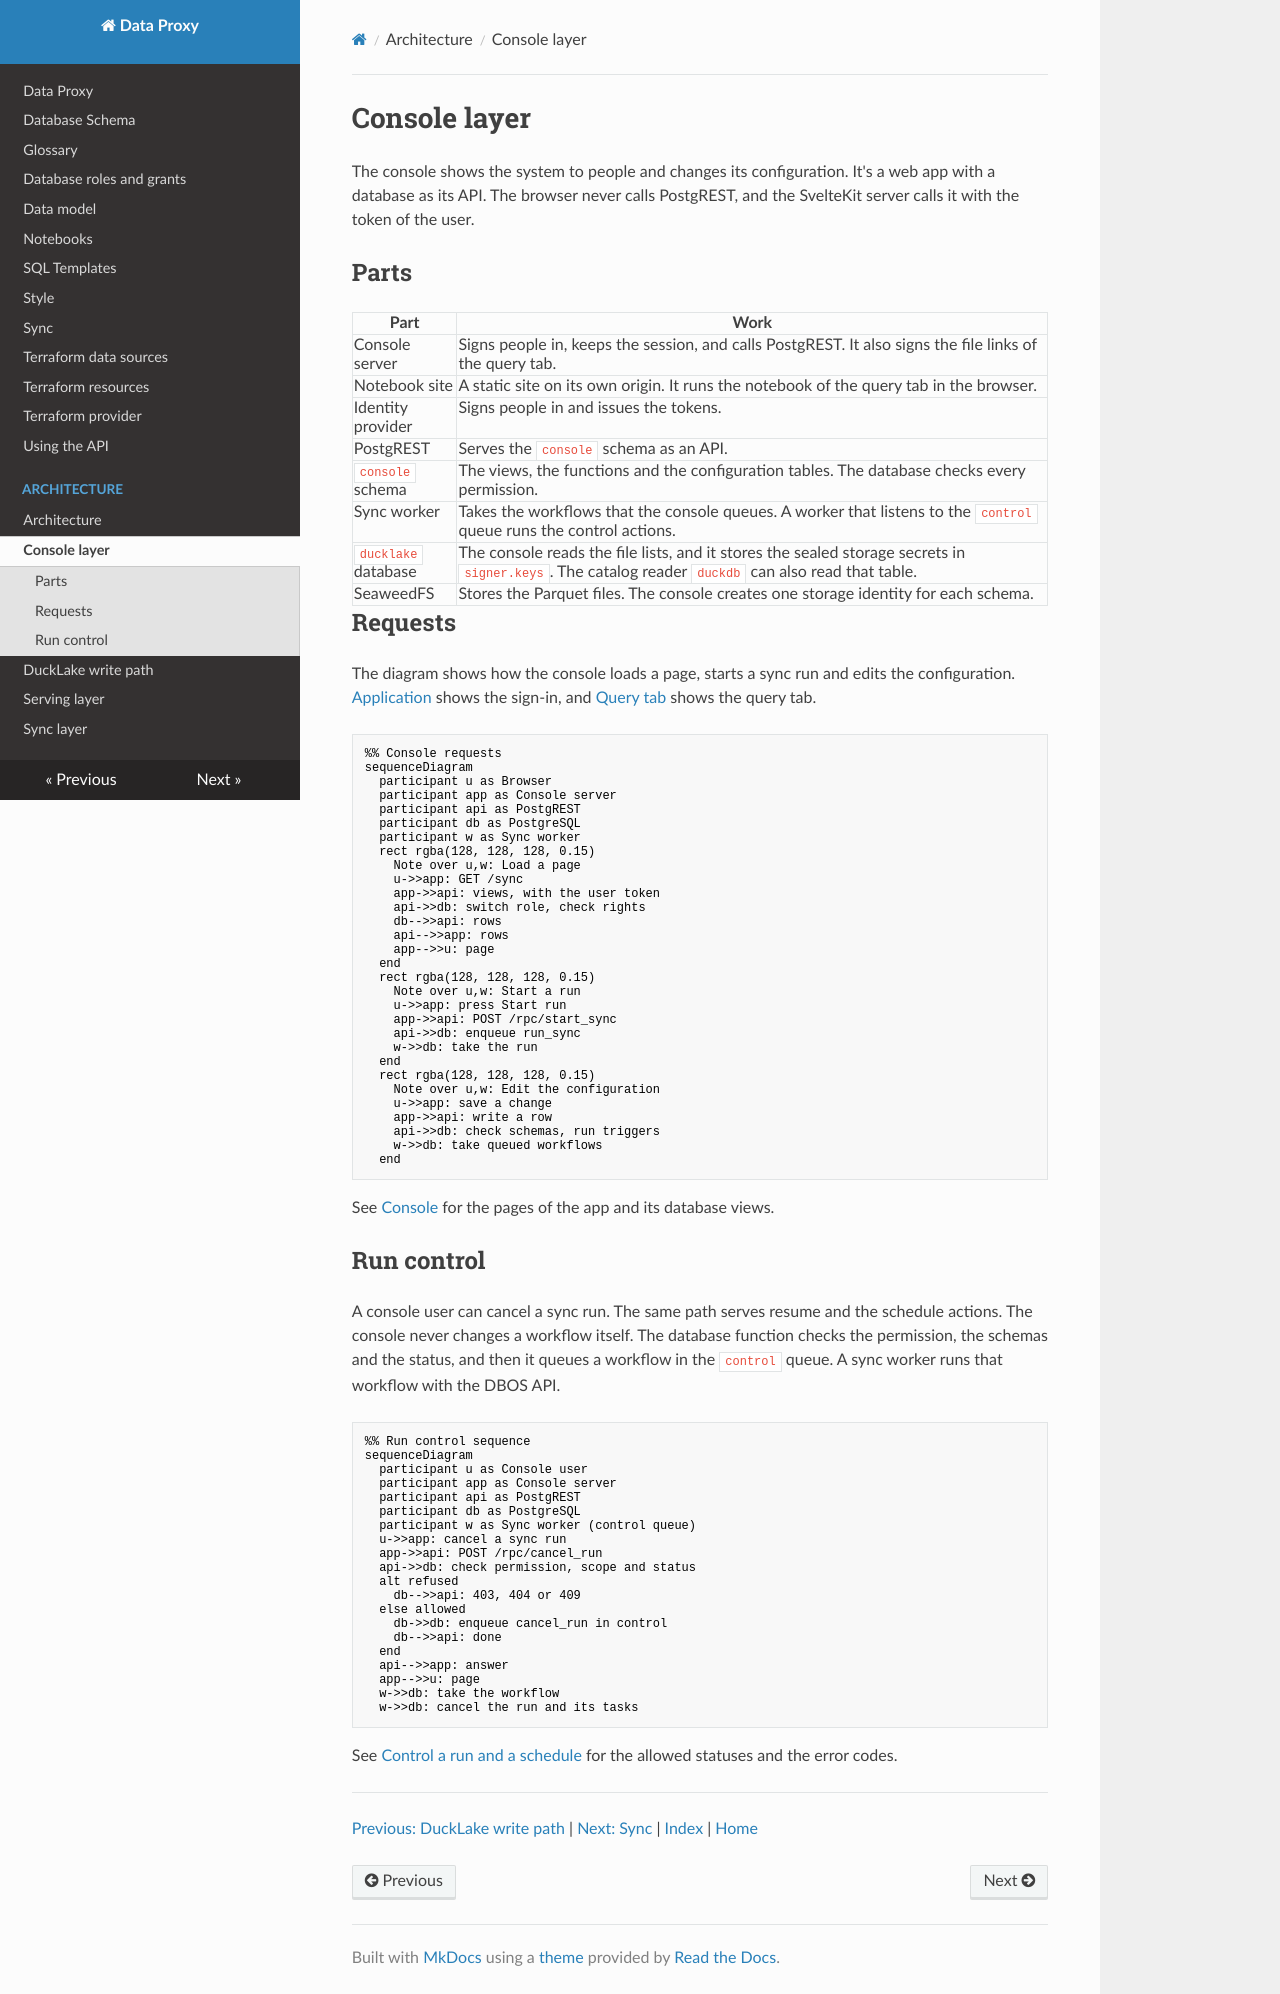

repository: prefeitura-rio/data-proxy · page: architecture/console/index.html · generator: mkdocs

# Console layer

The console shows the system to people and changes its configuration. It's a web app with a database as its API. The browser never calls PostgREST, and the SvelteKit server calls it with the token of the user.

## Parts

| Part | Work |
| --- | --- |
| Console server | Signs people in, keeps the session, and calls PostgREST. It also signs the file links of the query tab. |
| Notebook site | A static site on its own origin. It runs the notebook of the query tab in the browser. |
| Identity provider | Signs people in and issues the tokens. |
| PostgREST | Serves the `console` schema as an API. |
| `console` schema | The views, the functions and the configuration tables. The database checks every permission. |
| Sync worker | Takes the workflows that the console queues. A worker that listens to the `control` queue runs the control actions. |
| `ducklake` database | The console reads the file lists, and it stores the sealed storage secrets in `signer.keys`. The catalog reader `duckdb` can also read that table. |
| SeaweedFS | Stores the Parquet files. The console creates one storage identity for each schema. |

## Requests

The diagram shows how the console loads a page, starts a sync run and edits the configuration. [Application](../console/app.md) shows the sign-in, and [Query tab](../console/query.md) shows the query tab.

```mermaid
%% Console requests
sequenceDiagram
  participant u as Browser
  participant app as Console server
  participant api as PostgREST
  participant db as PostgreSQL
  participant w as Sync worker
  rect rgba(128, 128, 128, 0.15)
    Note over u,w: Load a page
    u->>app: GET /sync
    app->>api: views, with the user token
    api->>db: switch role, check rights
    db-->>api: rows
    api-->>app: rows
    app-->>u: page
  end
  rect rgba(128, 128, 128, 0.15)
    Note over u,w: Start a run
    u->>app: press Start run
    app->>api: POST /rpc/start_sync
    api->>db: enqueue run_sync
    w->>db: take the run
  end
  rect rgba(128, 128, 128, 0.15)
    Note over u,w: Edit the configuration
    u->>app: save a change
    app->>api: write a row
    api->>db: check schemas, run triggers
    w->>db: take queued workflows
  end
```

See [Console](../console/index.md) for the pages of the app and its database views.

## Run control

A console user can cancel a sync run. The same path serves resume and the schedule actions. The console never changes a workflow itself. The database function checks the permission, the schemas and the status, and then it queues a workflow in the `control` queue. A sync worker runs that workflow with the DBOS API.

```mermaid
%% Run control sequence
sequenceDiagram
  participant u as Console user
  participant app as Console server
  participant api as PostgREST
  participant db as PostgreSQL
  participant w as Sync worker (control queue)
  u->>app: cancel a sync run
  app->>api: POST /rpc/cancel_run
  api->>db: check permission, scope and status
  alt refused
    db-->>api: 403, 404 or 409
  else allowed
    db->>db: enqueue cancel_run in control
    db-->>api: done
  end
  api-->>app: answer
  app-->>u: page
  w->>db: take the workflow
  w->>db: cancel the run and its tasks
```

See [Control a run and a schedule](../console/runs.md) for the allowed statuses and the error codes.

<!-- nav:start -->
---

[Previous: DuckLake write path](./publish.md) | [Next: Sync](../sync.md) | [Index](./index.md) | [Home](../index.md)
<!-- nav:end -->
